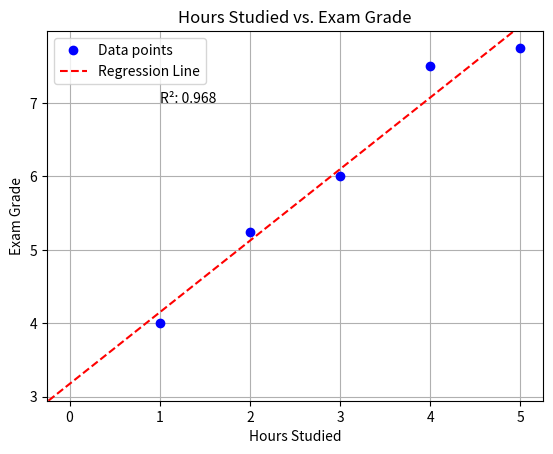

Write Python code to recreate this figure.
import matplotlib.pyplot as plt
import numpy as np

# Data points
x_data = [1, 2, 3, 4, 5]
y_data = [4, 5.25, 6, 7.5, 7.75]

# Perform linear regression
slope, intercept = np.polyfit(x_data, y_data, 1)  # 1 = linear (one polynom)

# Display the slope and intercept
print(f"Slope: {slope}, Intercept: {intercept}")

# Define two points based on the slope and intercept for the line equation
point_one = (0, intercept)
point_two = (1, slope * 1 + intercept)  # y = kx+d

# Plot the original data points
plt.plot(x_data, y_data, color='blue', marker='o', linestyle='', label='Data points')

# Plot the regression line
plt.axline(point_one, point_two, color='r', linestyle='dashed', label='Regression Line')

# Calculate and display R-squared and population covariance
correlation = float(np.corrcoef(x_data, y_data)[0, 1] ** 2)
# Bias = Population, Unbias = Sample
#population_covariance = float(np.cov(x_data, y_data, bias=True)[0, 1])  # float: array -> float
plt.text(1, 7, f"R²: {round(correlation, 3)}")
#plt.text(1, 6.75, f"Covariance: {round(population_covariance, 3)}")

# Set graph title and labels
plt.title("Hours Studied vs. Exam Grade")
plt.xlabel("Hours Studied")
plt.ylabel("Exam Grade")

# Add grid and legend
plt.grid(True)
plt.legend()

# Show the plot
plt.show()